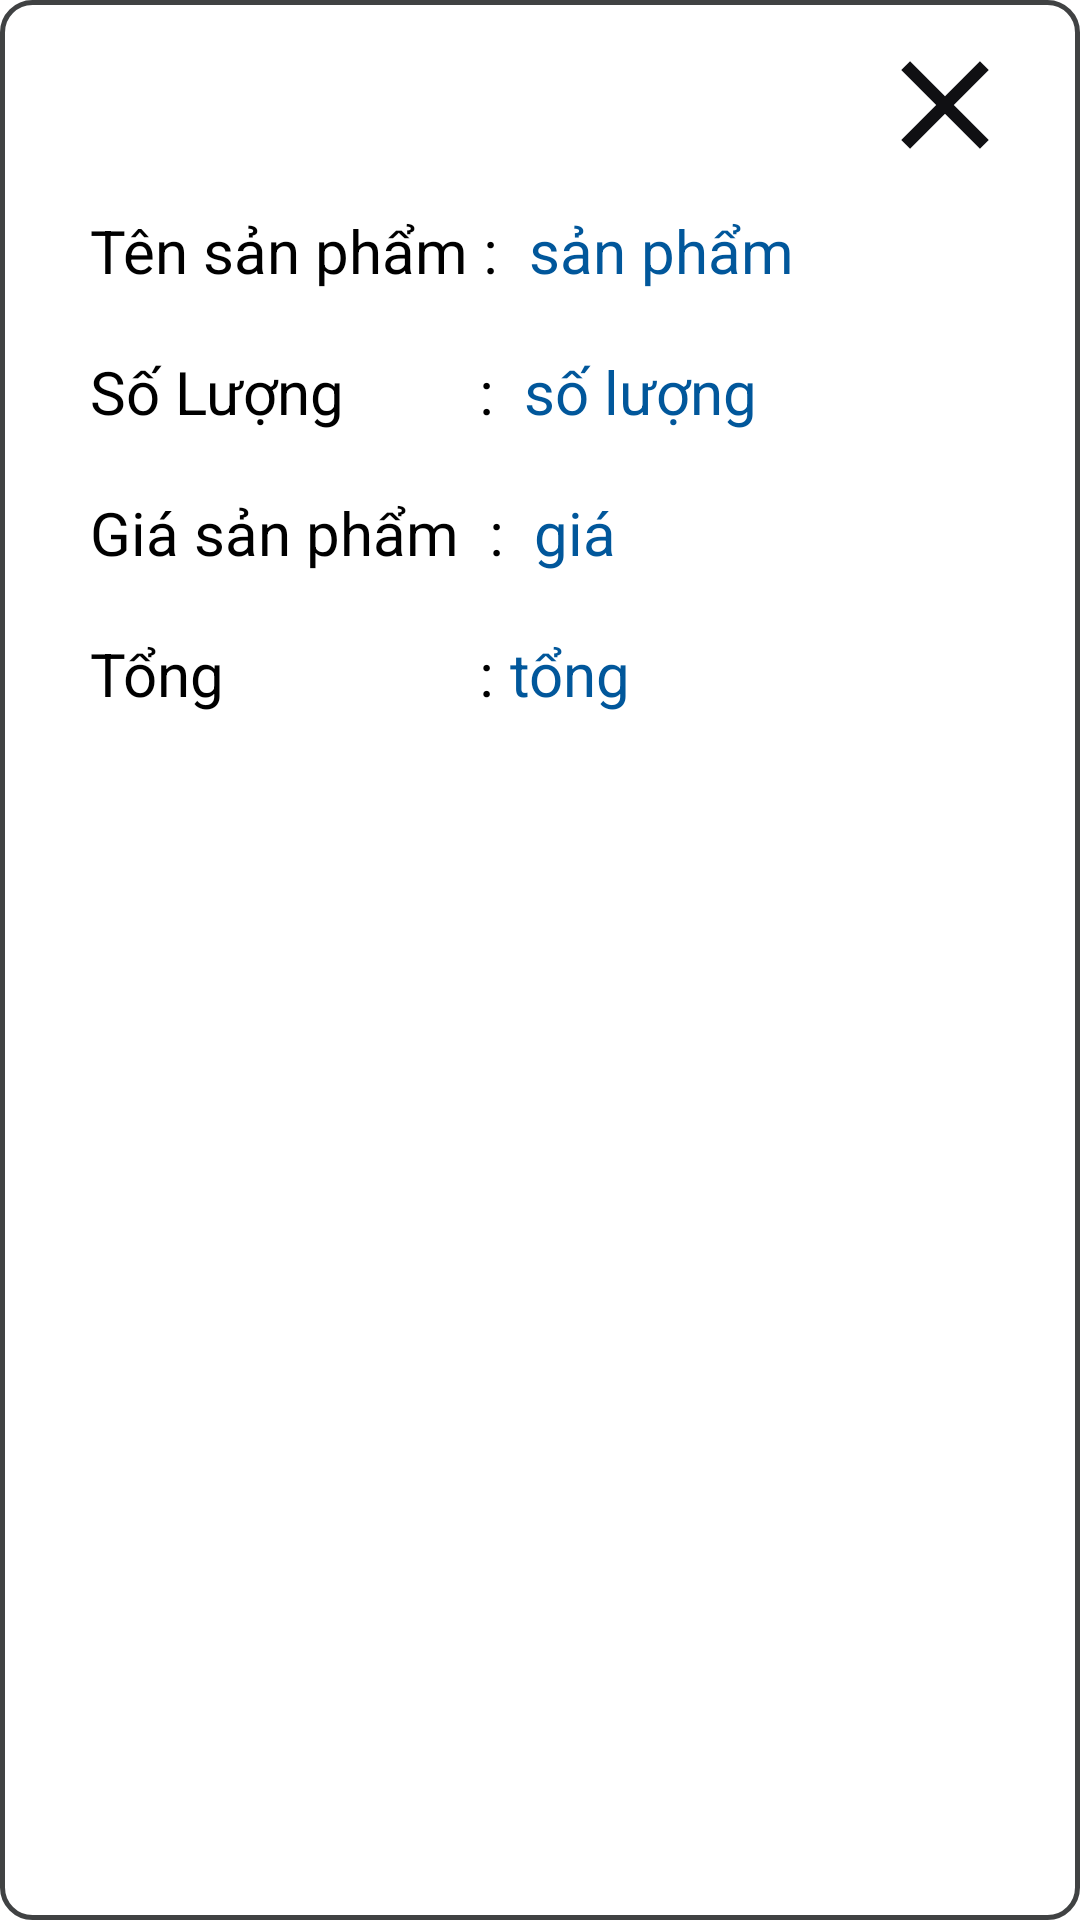

The Android layout XML behind this screen, and the referenced resources:
<!-- AndroidManifest.xml: application theme Theme.QuanlybanquanaoLuxury -->
<!-- res/layout/layout_item_hoadon.xml -->
<?xml version="1.0" encoding="utf-8"?>
<LinearLayout xmlns:android="http://schemas.android.com/apk/res/android"
    android:layout_width="match_parent"
    android:layout_height="wrap_content"
android:background="@drawable/rounded_bg"
    android:orientation="vertical">

    <ImageView
        android:id="@+id/delete_hd"
        android:layout_width="50dp"
        android:layout_height="50dp"
        android:layout_gravity="right"
        android:src="@drawable/baseline_close_24" />

    <LinearLayout
        android:layout_margin="10dp"
        android:layout_width="match_parent"
        android:layout_height="wrap_content"
        android:orientation="horizontal">

        <TextView
            android:layout_width="wrap_content"
            android:layout_height="wrap_content"
            android:text="Tên sản phẩm : "
            android:textColor="@color/black"
            android:textSize="20dp" />
        <TextView
            android:id="@+id/tv_name_sp"
            android:layout_width="wrap_content"
            android:layout_height="wrap_content"
            android:text=" sản phẩm "
            android:textColor="#01579B"
            android:textSize="20dp" />
    </LinearLayout>
    <LinearLayout
        android:id="@+id/tv_slsp1"
        android:layout_width="match_parent"
        android:layout_height="wrap_content"
        android:orientation="horizontal"
        android:layout_margin="10dp">

        <TextView
            android:layout_width="wrap_content"
            android:layout_height="wrap_content"
            android:text="Số Lượng         : "
            android:textColor="@color/black"
            android:textSize="20dp" />
        <TextView
            android:id="@+id/tv_slitem"
            android:layout_width="wrap_content"
            android:layout_height="wrap_content"
            android:text=" số lượng "
            android:textColor="#01579B"
            android:textSize="20dp" />
    </LinearLayout>

    <LinearLayout
        android:layout_width="match_parent"
        android:layout_height="wrap_content"
        android:orientation="horizontal"
        android:layout_margin="10dp">

        <TextView
            android:layout_width="wrap_content"
            android:layout_height="wrap_content"
            android:text="Giá sản phẩm  : "
            android:textColor="@color/black"
            android:textSize="20dp" />
        <TextView
            android:id="@+id/tv_gsp"
            android:layout_width="wrap_content"
            android:layout_height="wrap_content"
            android:text=" giá "
            android:textColor="#01579B"
            android:textSize="20dp" />


</LinearLayout>
    <LinearLayout
        android:layout_width="match_parent"
        android:layout_height="wrap_content"
        android:orientation="horizontal"
        android:layout_margin="10dp">

        <TextView
            android:layout_width="wrap_content"
            android:layout_height="wrap_content"
            android:text="Tổng                 : "
            android:textColor="@color/black"
            android:textSize="20dp" />

        <TextView
            android:id="@+id/tv_tongit"
            android:layout_width="wrap_content"
            android:layout_height="wrap_content"
            android:text="tổng "
            android:textColor="#01579B"
            android:textSize="20dp" />


    </LinearLayout>

</LinearLayout>
<!-- resources referenced by this layout -->
<resources>
  <color name="black">#FF000000</color>
  <!-- drawable baseline_close_24 (drawable) -->
  <vector android:height="24dp" android:tint="#101013"
      android:viewportHeight="24" android:viewportWidth="24"
      android:width="24dp" xmlns:android="http://schemas.android.com/apk/res/android">
      <path android:fillColor="@android:color/white" android:pathData="M19,6.41L17.59,5 12,10.59 6.41,5 5,6.41 10.59,12 5,17.59 6.41,19 12,13.41 17.59,19 19,17.59 13.41,12z"/>
  </vector>
  <!-- drawable rounded_bg (drawable) -->
  <?xml version="1.0" encoding="utf-8"?>
  <shape xmlns:android="http://schemas.android.com/apk/res/android"
      android:shape="rectangle">
  
      <stroke
          android:width="1.5dp"
          android:color="#404243" >
      </stroke>
  
      <corners
          android:radius="10dp"/>
  
      <padding
          android:top="10dp"
          android:bottom="10dp"
          android:left="20dp"
          android:right="20dp"/>
  </shape>
  <style name="Theme.QuanlybanquanaoLuxury" parent="Theme.MaterialComponents.DayNight.NoActionBar">
          
          <item name="colorPrimary">@color/purple_500</item>
          <item name="colorPrimaryVariant">@color/purple_700</item>
          <item name="colorOnPrimary">@color/white</item>
          
          <item name="colorSecondary">@color/teal_200</item>
          <item name="colorSecondaryVariant">@color/teal_700</item>
          <item name="colorOnSecondary">@color/black</item>
          
          <item name="android:statusBarColor">?attr/colorPrimaryVariant</item>
          
      </style>
  <color name="purple_500">#FF6200EE</color>
  <color name="purple_700">#FF3700B3</color>
  <color name="white">#FFFFFFFF</color>
  <color name="teal_200">#FF03DAC5</color>
  <color name="teal_700">#FF018786</color>
</resources>
